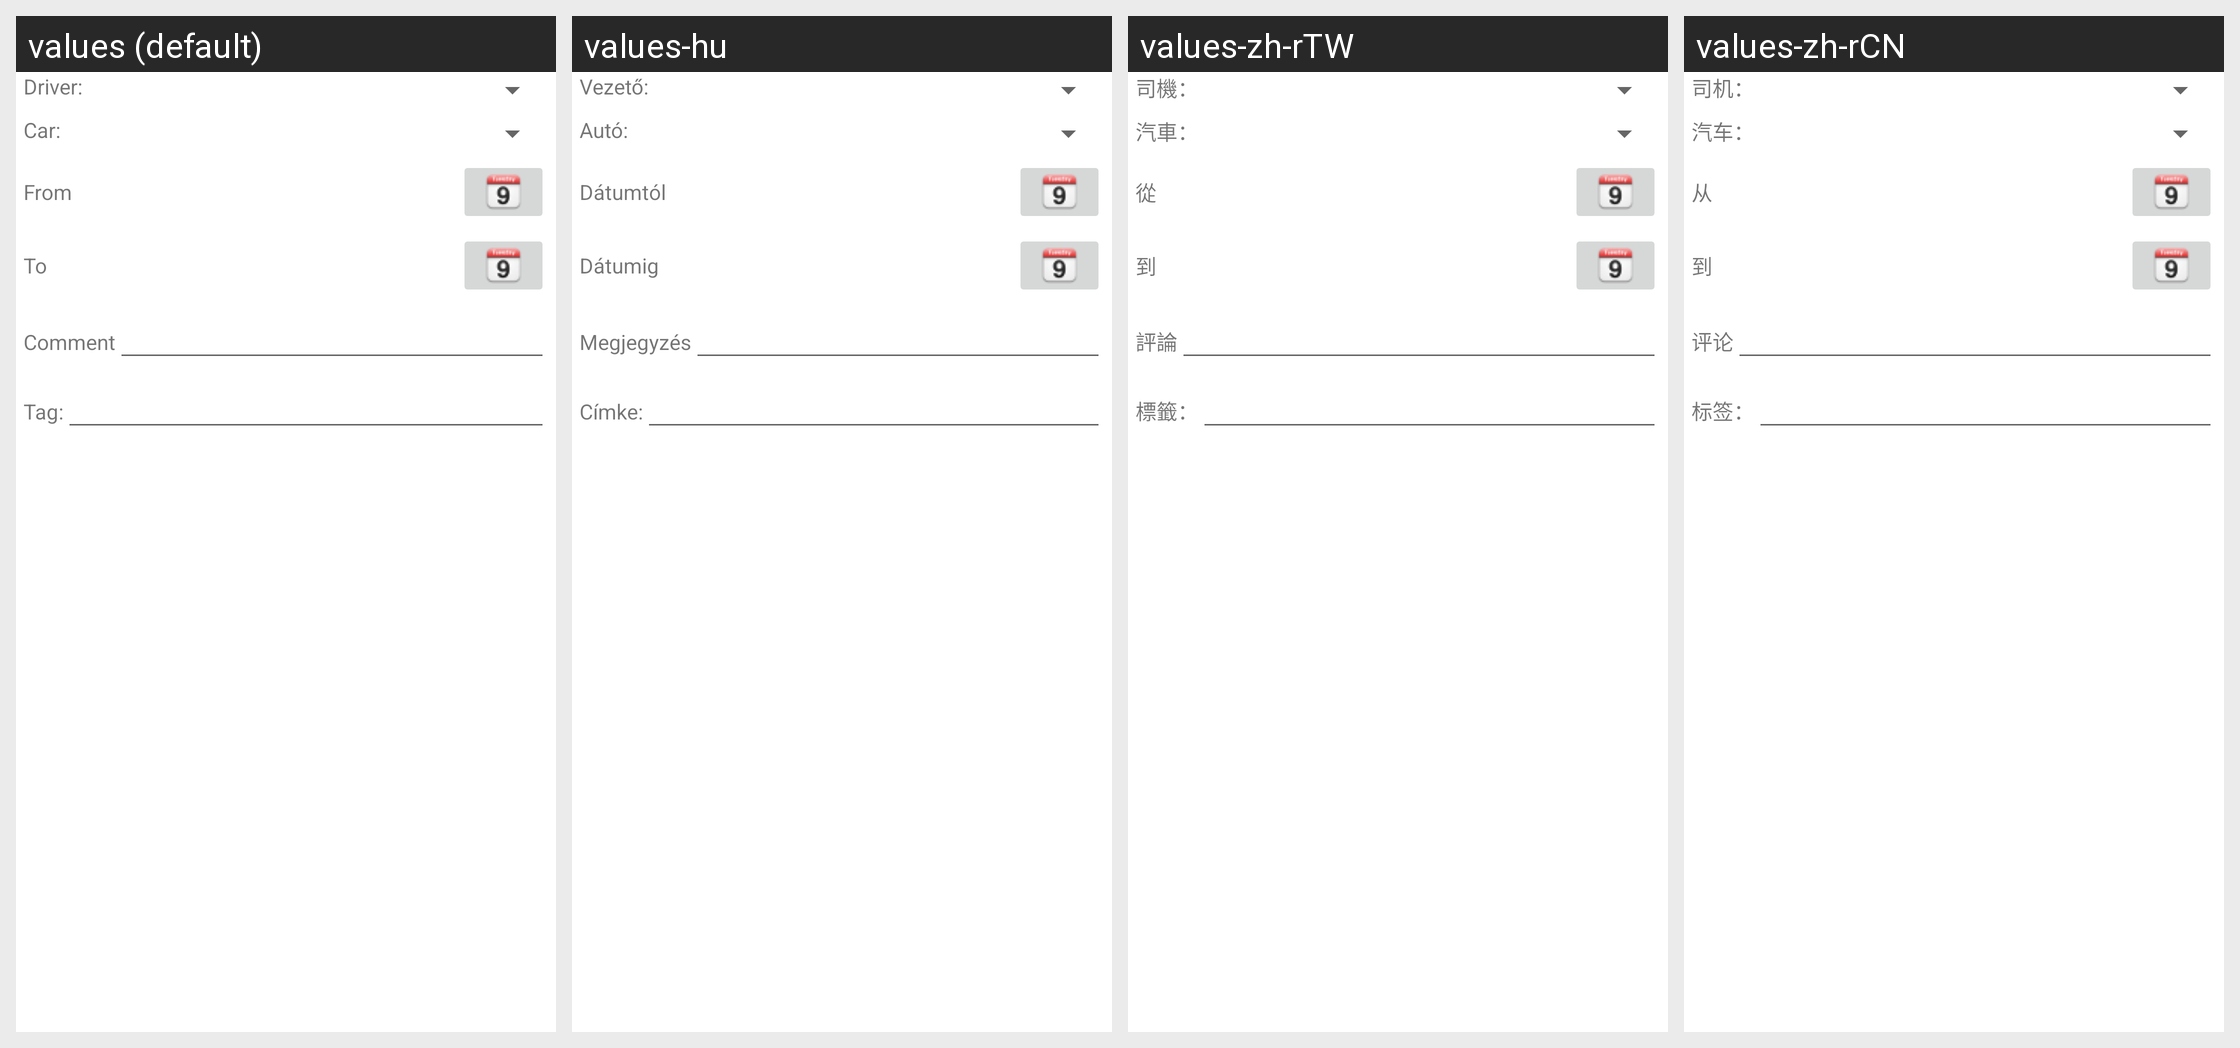

Strings drawn on this Android screen and how each of the app's shown locales translates them:
Android screen res/layout/search_dialog_gpstrack.xml rendered under 4 locales, left to right: values (default), values-hu, values-zh-rTW, values-zh-rCN. Device: Nexus 5 (rendered at 1080×1920; each locale shown at half size, 540×960, under a caption strip naming it); theme AppTheme.
Other locales in the repository, not shown: values-de, values-es, values-ro, values-ru.
Strings drawn on this screen, with the default value and each locale's value (text and hints the layout hard-codes, and strings that could not be matched under every locale, appear in the picture but are not listed):

GEN_DriverLabel
  values: Driver:
  values-hu: Vezető:
  values-zh-rTW: 司機：
  values-zh-rCN: 司机：

GEN_CarLabel
  values: Car:
  values-hu: Autó:
  values-zh-rTW: 汽車：
  values-zh-rCN: 汽车：

DIALOGSearch_DateFromLabel
  values: From
  values-hu: Dátumtól
  values-zh-rTW: 從
  values-zh-rCN: 从

DIALOGSearch_DateToLabel
  values: To
  values-hu: Dátumig
  values-zh-rTW: 到
  values-zh-rCN: 到

GEN_UserCommentLabel
  values: Comment
  values-hu: Megjegyzés
  values-zh-rTW: 評論
  values-zh-rCN: 评论

GEN_Tag
  values: Tag:
  values-hu: Címke:
  values-zh-rTW: 標籤：
  values-zh-rCN: 标签：
